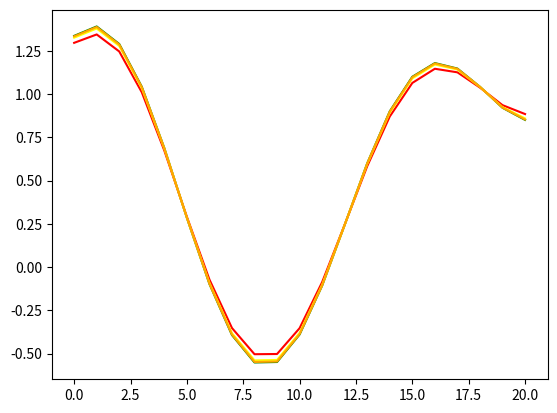
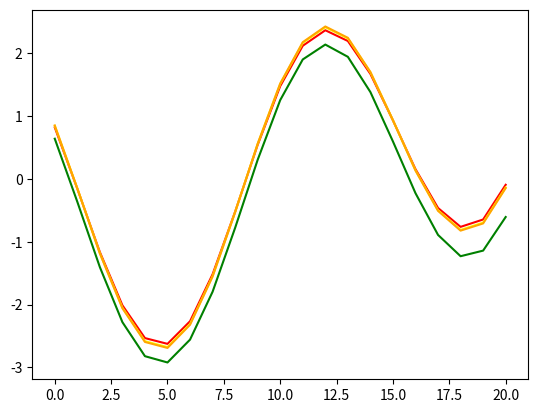
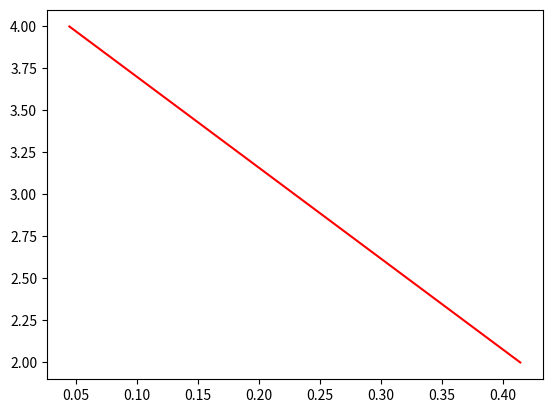
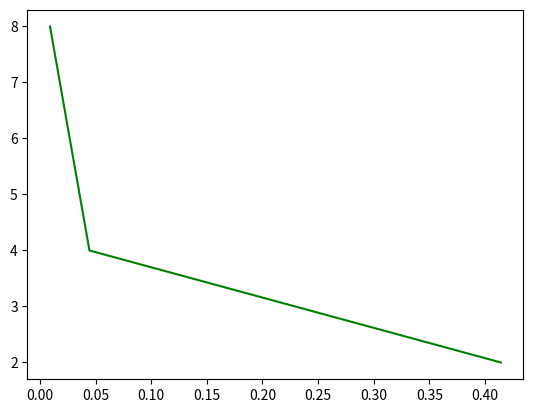
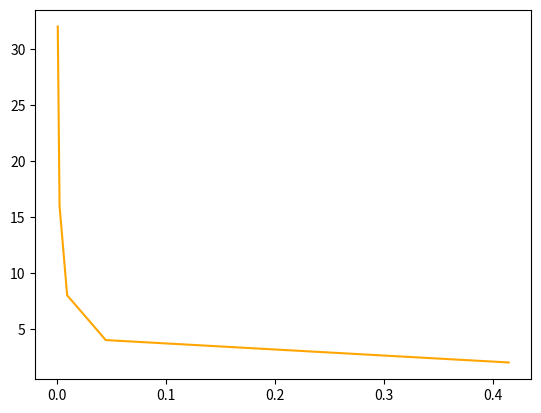

The script that saved these images, in order:
from math import exp, sin, cos
from scipy.special import expi
from matplotlib import pyplot as plt

a = 4
b = 7

h1 = 0.2
h2 = 0.1
h3 = 0.05

precision1 = 0.1
precision2 = 0.01
precision3 = 0.001

_f = lambda x : exp(x) / (x ** 3) - (sin(x) ** 3)
_x = lambda j : a + (j - 1) * (b - a) / 20

_first_derivative_precise = lambda x : (exp(x) * (x - 3) / (x ** 4)) - (3 * (sin(x) ** 2) * cos(x))
_second_derivative_precise = lambda x : (exp(x) * (x - 3) * (x - 4) / (x ** 5)) - (3 * sin(x) * ((2 * (cos(x) ** 2)) - (sin(x) ** 2)))
_integral_precise = 6.118
# _integral_precise = lambda x : (expi(x) - exp(x) * (x + 1) / x ** 2) / 2 - (cos(x) + (cos(x) ** 3) / 3)

j_min = 1
j_max = 21

def first_derivative(x, h, f):
  x1 = x - h
  x3 = x + h
  deriviative = (f(x3) - f(x1)) / (2 * h)
  return deriviative

def second_derivative(x, h, f):
  x1 = x - h
  x3 = x + h
  deriviative = (f(x1) - 2 * f(x) + f(x3)) / (h ** 2)
  return deriviative

def middle(m, f):
  h = (b - a) / m
  x_array = [a + h * i for i in range(0, m + 1)]
  x_middle = [(x_array[i] + x_array[i + 1]) / 2 for i in range(0, len(x_array) - 1)]
  result = h * sum([f(x) for x in x_middle])
  return result

def trapezium(m, f):
  h = (b - a) / m
  x_array = [a + h * i for i in range(0, m + 1)]
  result = h * sum([(f(x_array[i]) + f(x_array[i + 1])) / 2 for i in range(0, len(x_array) - 1)])
  return result

def integral(precision, f):
  m_array = []
  precision_array = []
  m = 2
  stop = False
  while not stop:
    integral_middle = middle(m, f)
    integral_trapezium = trapezium(m, f)
    error = abs(integral_middle - integral_trapezium)
    stop = error < precision
    m_array.append(m)
    precision_array.append(error)
    m = m * 2
  return {
    'integral': (integral_trapezium + 2 * integral_middle) / 3,
    'm': m_array,
    'precision': precision_array
  }

def main():
  x_array = [_x(j) for j in range(j_min, j_max + 1)]

  first_precise = [_first_derivative_precise(x) for x in x_array]
  first_h1 = [first_derivative(x, h1, _f) for x in x_array]
  first_h2 = [first_derivative(x, h2, _f) for x in x_array]
  first_h3 = [first_derivative(x, h3, _f) for x in x_array]

  second_precise = [_second_derivative_precise(x) for x in x_array]
  second_h1 = [second_derivative(x, h1, _f) for x in x_array]
  second_h2 = [second_derivative(x, h2, _f) for x in x_array]
  second_h3 = [second_derivative(x, h3, _f) for x in x_array]

  integral_precision1 = integral(precision1, _f)
  integral_precision2 = integral(precision2, _f)
  integral_precision3 = integral(precision3, _f)

  f = [_f(x) for x in x_array]

  plt.figure("First Derivative")
  plt.plot(first_precise, color="green")
  plt.plot(first_h1, color="red")
  plt.plot(first_h2, color="yellow")
  plt.plot(first_h3, color="orange")

  plt.figure("Second Derivative")
  plt.plot(second_precise, color="green")
  plt.plot(second_h1, color="red")
  plt.plot(second_h2, color="yellow")
  plt.plot(second_h3, color="orange")

  plt.figure("Integral Precision 0.1")
  plt.plot(integral_precision1['precision'], integral_precision1['m'], color="red")

  plt.figure("Integral Precision 0.01")
  plt.plot(integral_precision2['precision'], integral_precision2['m'], color="green")

  plt.figure("Integral Precision 0.001")
  plt.plot(integral_precision3['precision'], integral_precision3['m'], color="orange")

  plt.show()

if __name__ == '__main__':
	main()
